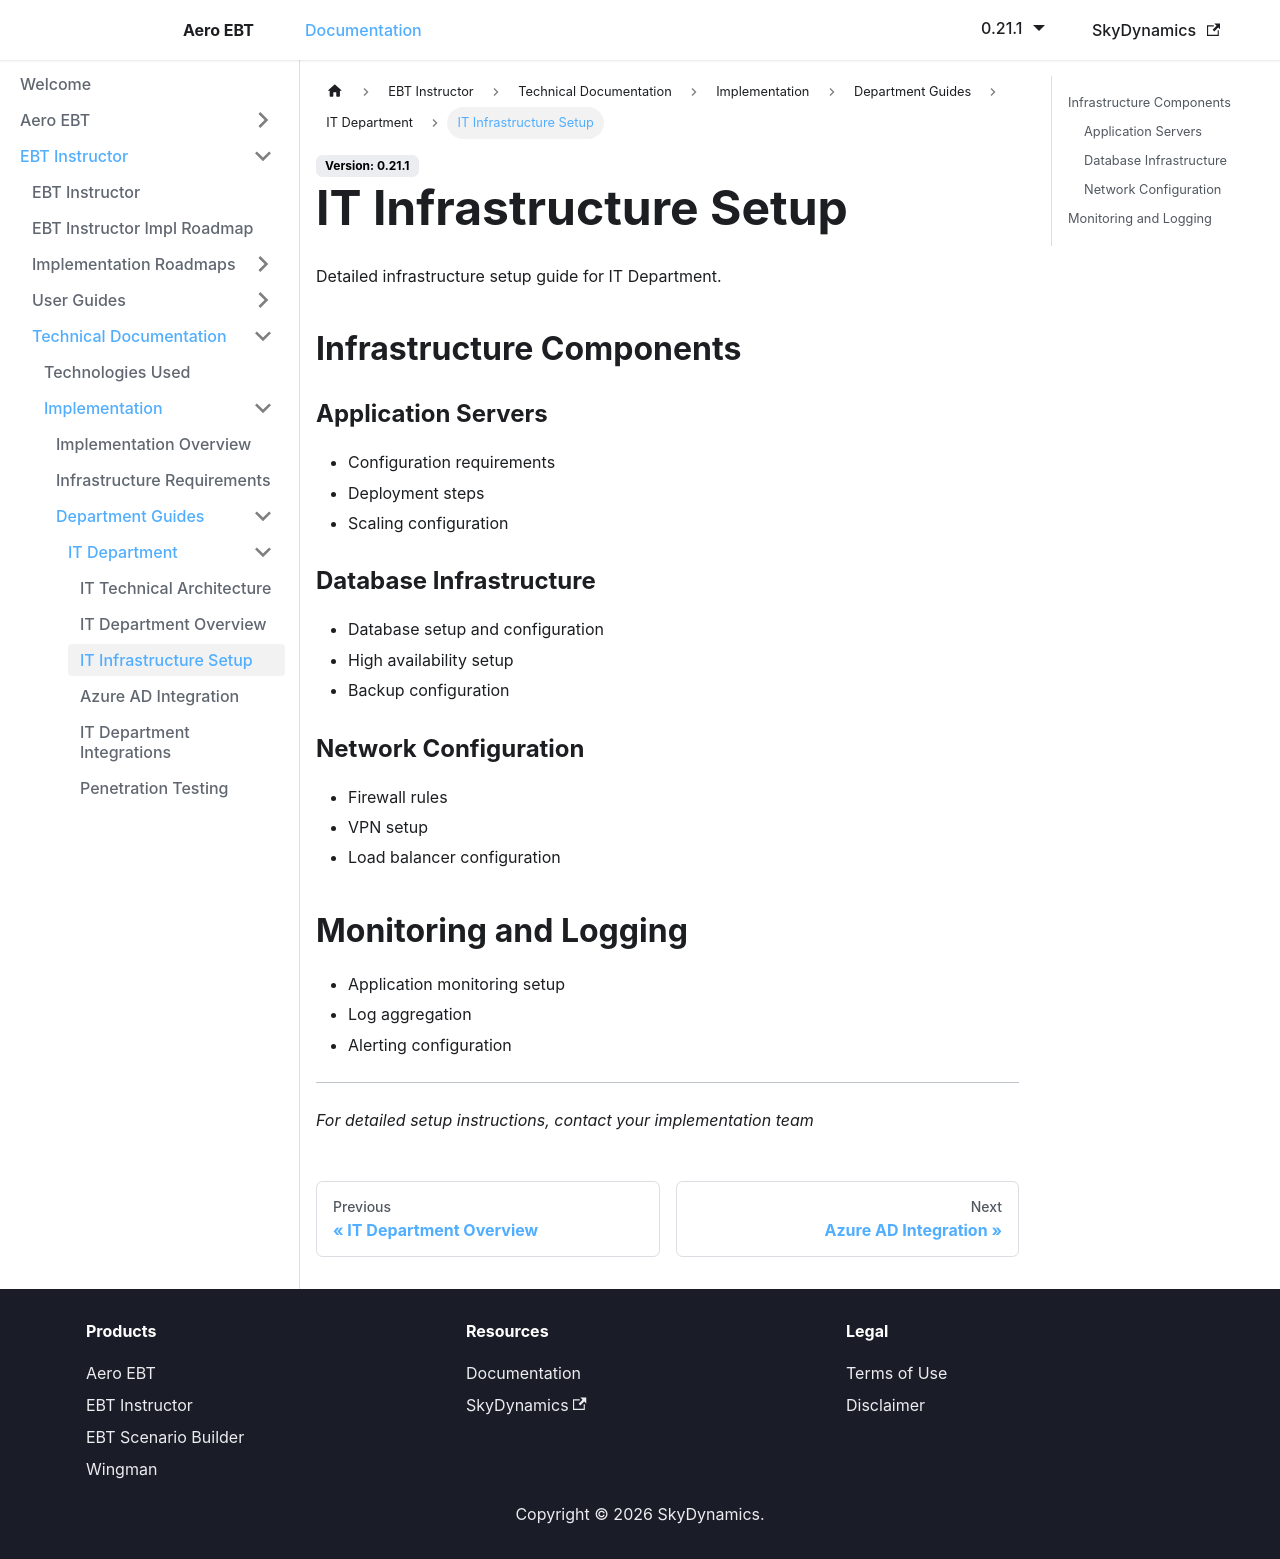

repository: lidakis/AeroEBT_Documentation · page: docs/ebt-instructor/technical/implementation/it-department/infrastructure/index.html · generator: docusaurus

---
sidebar_position: 3
---

# IT Infrastructure Setup

Detailed infrastructure setup guide for IT Department.

## Infrastructure Components

### Application Servers
- Configuration requirements
- Deployment steps
- Scaling configuration

### Database Infrastructure
- Database setup and configuration
- High availability setup
- Backup configuration

### Network Configuration
- Firewall rules
- VPN setup
- Load balancer configuration

## Monitoring and Logging

- Application monitoring setup
- Log aggregation
- Alerting configuration

---

*For detailed setup instructions, contact your implementation team*
